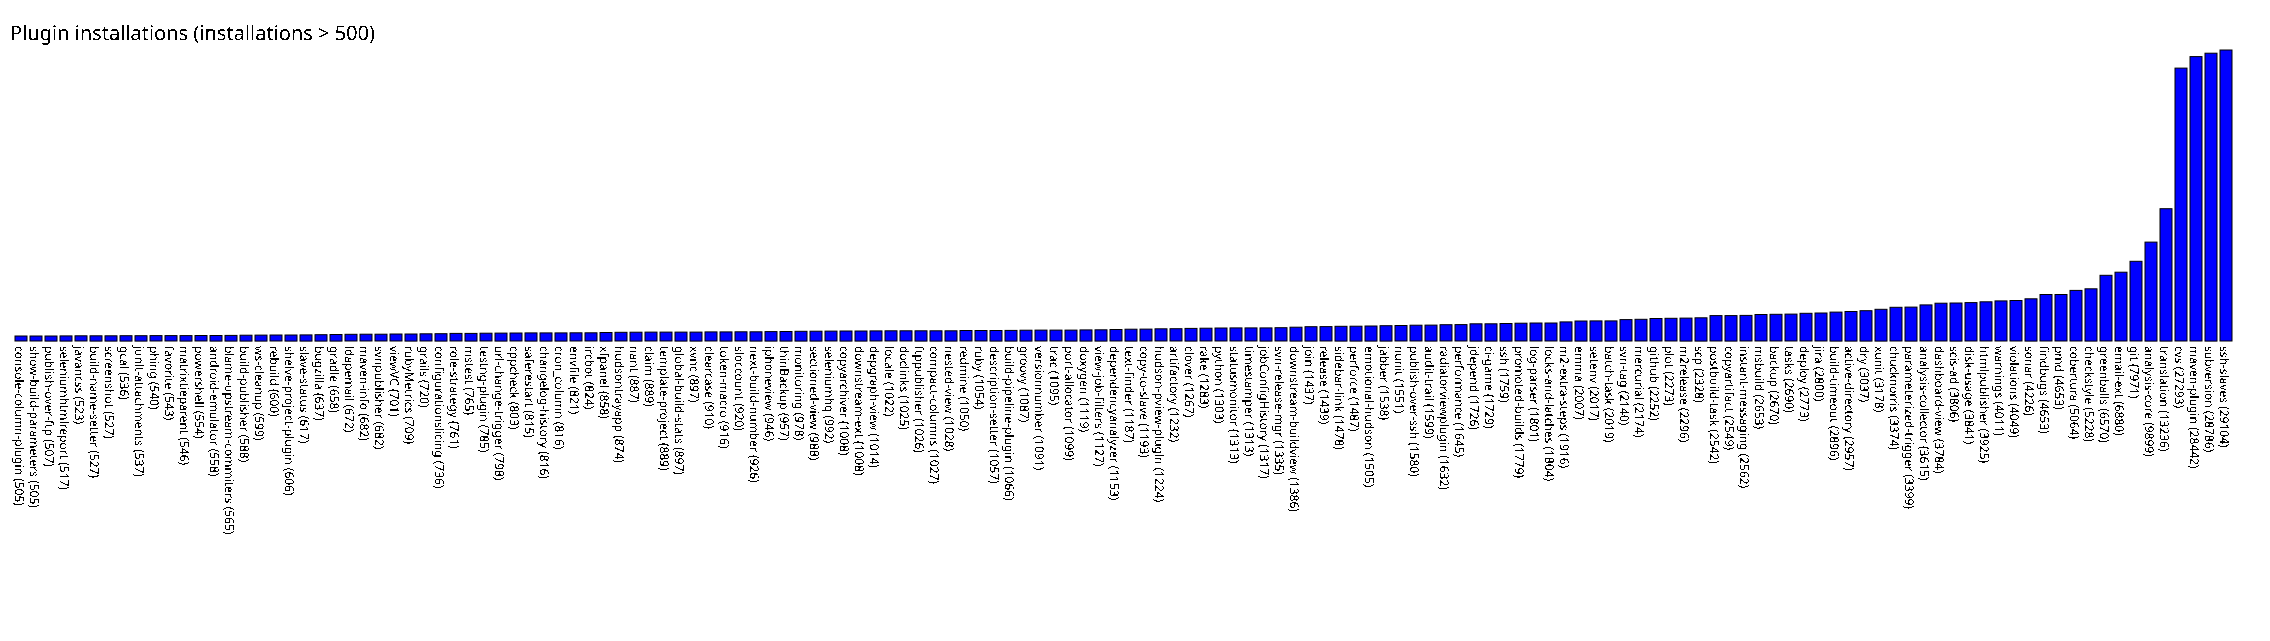

The table this chart was drawn from, first rows:
console-column-plugin, 505
show-build-parameters, 505
publish-over-ftp, 507
seleniumhtmlreport, 517
javancss, 523
build-name-setter, 527
screenshot, 527
gcal, 536
junit-attachments, 537
phing, 540
favorite, 543
matrixtieparent, 546
powershell, 554
android-emulator, 558
blame-upstream-commiters, 565
build-publisher, 588
ws-cleanup, 599
rebuild, 600
shelve-project-plugin, 606
slave-status, 617
bugzilla, 637
gradle, 658
ldapemail, 672
maven-info, 682
svnpublisher, 682
viewVC, 701
rubyMetrics, 709
grails, 720
configurationslicing, 736
role-strategy, 761
mstest, 765
testng-plugin, 785
url-change-trigger, 798
cppcheck, 803
saferestart, 815
changelog-history, 816
cron_column, 816
envfile, 821
ircbot, 824
xfpanel, 858
hudsontrayapp, 874
nant, 887
claim, 889
template-project, 889
global-build-stats, 897
xvnc, 897
clearcase, 910
token-macro, 916
sloccount, 920
next-build-number, 926
iphoneview, 946
thinBackup, 957
monitoring, 978
sectioned-view, 988
seleniumhq, 992
copyarchiver, 1008
downstream-ext, 1008
depgraph-view, 1014
locale, 1022
doclinks, 1025
ftppublisher, 1026
... 87 more rows
